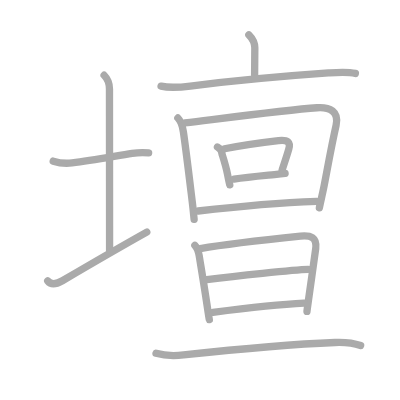
t = 0.00 s
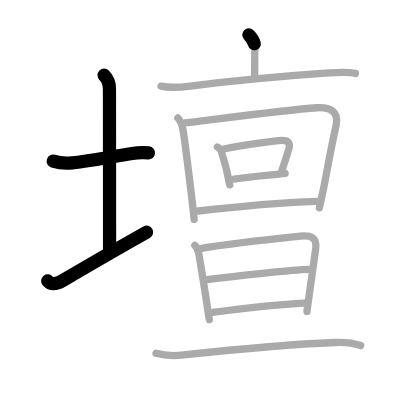
t = 3.25 s
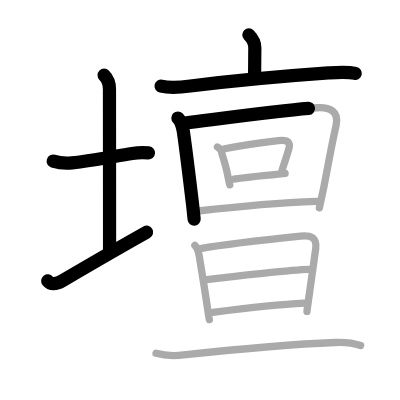
t = 6.50 s
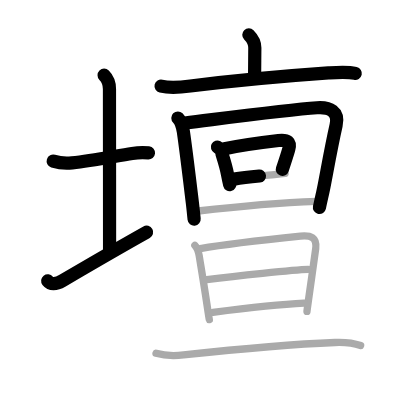
t = 9.50 s
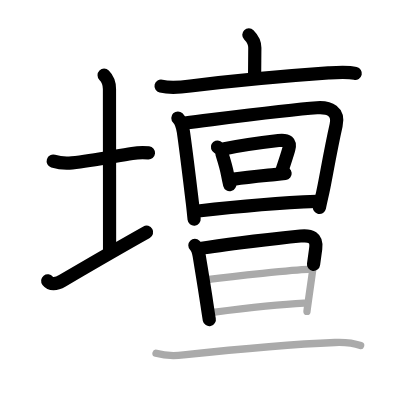
t = 12.75 s
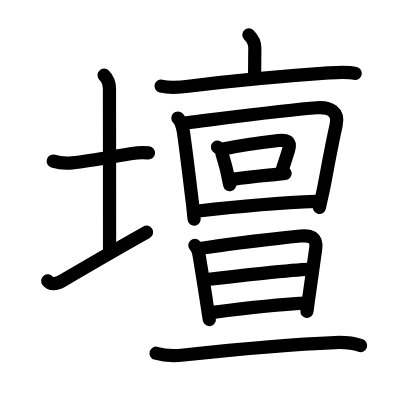
t = 16.00 s

The animated SVG that drew these frames (rendered in a browser with its animation timeline set to each time). Animation: 16 SMIL elements (animate=16); one cycle of 16.00 s.

<?xml version="1.0" standalone="no"?>
<!DOCTYPE svg PUBLIC "-//W3C//DTD SVG 1.1//EN"   "http://www.w3.org/Graphics/SVG/1.1/DTD/svg11.dtd">
<svg width="400px" height="400px"  version="1.1" xmlns="http://www.w3.org/2000/svg">
  <defs>
    <marker id="Triangle" viewBox="0 0 10 10" refX="0" refY="5" markerUnits="strokeWidth" markerWidth="3" style="stroke-opacity:0%;fill:#aaaaaa;" markerHeight="2" orient="auto">
      <path d="M 0 0 L 10 5 L 0 10 z" />
    </marker>
    
    <marker id="Arrow" viewBox="0 0 10 10" refX="5" refY="5" markerUnits="strokeWidth" markerWidth="1.8" style="stroke-opacity:0%;fill:#770000;" markerHeight="2" orient="auto">
      <path d="M 0 4 L 6 4 L 4 1 L 10 5 L 4 9 L 6 6 L 0 6 z" />
        <circle cx="5" cy="5" r="5" />
      </marker>
    
    <marker id="TriangleRed" viewBox="0 0 10 10" refX="0" refY="5" markerUnits="strokeWidth" markerWidth="3" style="stroke-opacity:0%;fill:#CC0000;" markerHeight="2" orient="auto">
      <path d="M 0 0 L 10 5 L 0 10 z" />
    </marker>
    
    <marker id="ArrowRed" viewBox="0 0 10 10" refX="5" refY="5" markerUnits="strokeWidth" markerWidth="1.8" style="stroke-opacity:0%;fill:#CC0000;" markerHeight="2" orient="auto">
      <path d="M 0 4 L 6 4 L 4 1 L 10 5 L 4 9 L 6 6 L 0 6 z" />
        <circle cx="5" cy="5" r="5" />
      </marker>
    
  </defs>
  
  <path style="fill:#ffffff; fill-opacity:100%; fill-rule:evenodd; stroke-width:0;" d="M 0 0 L 400px 0 L 400px 400px L 0 400px L 0 0" />

  <g transform="scale(3.6697247706422 3.6697247706422)">
<path style="fill:none; fill-opacity:0%; fill-rule:evenodd; stroke:#aaaaaa; stroke-opacity:100%; stroke-width: 1.5pt; stroke-linejoin:round; stroke-linecap:round;" d="M14.5 43.91c1.88 0.59 3.9 0.63 5.13 0.48c5.58-0.64 11.71-1.85 16.38-2.58c1.3-0.2 2.87-0.31 4.49-0.14"></path>
<path style="fill:none; fill-opacity:0%; fill-rule:evenodd; stroke:#aaaaaa; stroke-opacity:100%; stroke-width: 1.5pt; stroke-linejoin:round; stroke-linecap:round;" d="M28.37 20.5c1.13 1.13 1.46 2.25 1.46 3.75c0 7.25 0.03 33.25 0.03 44"></path>
<path style="fill:none; fill-opacity:0%; fill-rule:evenodd; stroke:#aaaaaa; stroke-opacity:100%; stroke-width: 1.5pt; stroke-linejoin:round; stroke-linecap:round;" d="M13 76.54c0.75 0.96 2.17 1.03 4-0.04c7.25-4.25 16.75-9.75 23-13.25"></path>
<path style="fill:none; fill-opacity:0%; fill-rule:evenodd; stroke:#aaaaaa; stroke-opacity:100%; stroke-width: 1.5pt; stroke-linejoin:round; stroke-linecap:round;" d="M67.81 9.5c0.97 0.97 1.63 2.12 1.63 3.54c0 1.96-0.06 5.59-0.06 7.34"></path>
<path style="fill:none; fill-opacity:0%; fill-rule:evenodd; stroke:#aaaaaa; stroke-opacity:100%; stroke-width: 1.5pt; stroke-linejoin:round; stroke-linecap:round;" d="M43.89 23.47c2.65 0.62 5.28 0.32 7.98-0.02c10.02-1.24 26.9-2.82 37.63-3.57c2.36-0.16 5.12-0.38 7.34 0.13"></path>
<path style="fill:none; fill-opacity:0%; fill-rule:evenodd; stroke:#aaaaaa; stroke-opacity:100%; stroke-width: 1.5pt; stroke-linejoin:round; stroke-linecap:round;" d="M48.47 32.15c0.81 0.81 1.35 2.79 1.49 3.71c0.7 4.73 1.51 11.56 2.46 19.4c0.17 1.37 0.33 3.04 0.48 4.51"></path>
<path style="fill:none; fill-opacity:0%; fill-rule:evenodd; stroke:#aaaaaa; stroke-opacity:100%; stroke-width: 1.5pt; stroke-linejoin:round; stroke-linecap:round;" d="M50.4 33.51c14.31-1.78 28.27-3.63 35.98-4.15c3.48-0.24 6.06 1 5.21 4.78c-1.52 6.74-2.76 14.11-3.45 17.38c-0.32 1.53-0.8 3.58-1.11 5.1"></path>
<path style="fill:none; fill-opacity:0%; fill-rule:evenodd; stroke:#aaaaaa; stroke-opacity:100%; stroke-width: 1.5pt; stroke-linejoin:round; stroke-linecap:round;" d="M59.25 40.07c0.66 0.34 1.25 1.15 1.26 1.92c0.56 1.79 1.08 3.4 1.48 5.47c0.19 0.99 0.39 1.98 0.62 2.92"></path>
<path style="fill:none; fill-opacity:0%; fill-rule:evenodd; stroke:#aaaaaa; stroke-opacity:100%; stroke-width: 1.5pt; stroke-linejoin:round; stroke-linecap:round;" d="M61.2 40.54c4.77-1.02 11.01-1.81 14.68-2.24c2.52-0.3 3.37 0.45 2.8 2.39c-0.42 1.46-1.03 3.32-1.79 5.59"></path>
<path style="fill:none; fill-opacity:0%; fill-rule:evenodd; stroke:#aaaaaa; stroke-opacity:100%; stroke-width: 1.5pt; stroke-linejoin:round; stroke-linecap:round;" d="M63.77 48.81c3.28-0.51 6.64-0.81 11.01-1.24c0.99-0.1 1.97-0.2 2.91-0.31"></path>
<path style="fill:none; fill-opacity:0%; fill-rule:evenodd; stroke:#aaaaaa; stroke-opacity:100%; stroke-width: 1.5pt; stroke-linejoin:round; stroke-linecap:round;" d="M54 57.5c9.07-1.05 21.43-2.23 32.28-2.63"></path>
<path style="fill:none; fill-opacity:0%; fill-rule:evenodd; stroke:#aaaaaa; stroke-opacity:100%; stroke-width: 1.5pt; stroke-linejoin:round; stroke-linecap:round;" d="M53.1 66.85c0.77 0.77 0.97 1.53 1.18 2.85c0.84 5.17 1.31 7.89 2.12 13.31c0.34 2.25 0.59 3.89 0.64 4.08"></path>
<path style="fill:none; fill-opacity:0%; fill-rule:evenodd; stroke:#aaaaaa; stroke-opacity:100%; stroke-width: 1.5pt; stroke-linejoin:round; stroke-linecap:round;" d="M54.57 67.72c5.49-0.96 21.69-2.83 27.3-3.4c2.81-0.28 4.57 0.32 4.16 3.43c-0.39 2.97-1.23 8.73-1.79 12.74c-0.34 2.42-0.59 4.2-0.59 4.36"></path>
<path style="fill:none; fill-opacity:0%; fill-rule:evenodd; stroke:#aaaaaa; stroke-opacity:100%; stroke-width: 1.5pt; stroke-linejoin:round; stroke-linecap:round;" d="M56.35 76.17c7.52-0.92 23.77-2.66 27.63-2.76"></path>
<path style="fill:none; fill-opacity:0%; fill-rule:evenodd; stroke:#aaaaaa; stroke-opacity:100%; stroke-width: 1.5pt; stroke-linejoin:round; stroke-linecap:round;" d="M58.01 85.11c6.86-0.86 17.61-2.11 24.86-2.49"></path>
<path style="fill:none; fill-opacity:0%; fill-rule:evenodd; stroke:#aaaaaa; stroke-opacity:100%; stroke-width: 1.5pt; stroke-linejoin:round; stroke-linecap:round;" d="M42.52 96.26c2.48 0.74 5.32 0.71 7.51 0.47c12.6-1.36 30.16-2.96 41.23-3.39c2.36-0.09 4.74 0.03 7.01 0.83"></path>

<path style="fill:none; fill-opacity:0%; fill-rule:evenodd; stroke:#000000; stroke-opacity:100%; stroke-width: 2.7pt; stroke-linejoin:round; stroke-linecap:round;" d="M14.5 43.91c1.88 0.59 3.9 0.63 5.13 0.48c5.58-0.64 11.71-1.85 16.38-2.58c1.3-0.2 2.87-0.31 4.49-0.14" pathLength="100" stroke-dashoffset="100" stroke-dasharray="100 105"><animate id="dashAnim1" attributeName="stroke-dashoffset" from="100" to="0" dur="1s" calcMode="linear" fill="freeze"/></path>
<path style="fill:none; fill-opacity:0%; fill-rule:evenodd; stroke:#000000; stroke-opacity:100%; stroke-width: 2.7pt; stroke-linejoin:round; stroke-linecap:round;" d="M28.37 20.5c1.13 1.13 1.46 2.25 1.46 3.75c0 7.25 0.03 33.25 0.03 44" pathLength="100" stroke-dashoffset="100" stroke-dasharray="100 105"><animate id="dashAnim2" attributeName="stroke-dashoffset" from="100" to="0" dur="1s" calcMode="linear" begin="dashAnim1.end" fill="freeze"/></path>
<path style="fill:none; fill-opacity:0%; fill-rule:evenodd; stroke:#000000; stroke-opacity:100%; stroke-width: 2.7pt; stroke-linejoin:round; stroke-linecap:round;" d="M13 76.54c0.75 0.96 2.17 1.03 4-0.04c7.25-4.25 16.75-9.75 23-13.25" pathLength="100" stroke-dashoffset="100" stroke-dasharray="100 105"><animate id="dashAnim3" attributeName="stroke-dashoffset" from="100" to="0" dur="1s" calcMode="linear" begin="dashAnim2.end" fill="freeze"/></path>
<path style="fill:none; fill-opacity:0%; fill-rule:evenodd; stroke:#000000; stroke-opacity:100%; stroke-width: 2.7pt; stroke-linejoin:round; stroke-linecap:round;" d="M67.81 9.5c0.97 0.97 1.63 2.12 1.63 3.54c0 1.96-0.06 5.59-0.06 7.34" pathLength="100" stroke-dashoffset="100" stroke-dasharray="100 105"><animate id="dashAnim4" attributeName="stroke-dashoffset" from="100" to="0" dur="1s" calcMode="linear" begin="dashAnim3.end" fill="freeze"/></path>
<path style="fill:none; fill-opacity:0%; fill-rule:evenodd; stroke:#000000; stroke-opacity:100%; stroke-width: 2.7pt; stroke-linejoin:round; stroke-linecap:round;" d="M43.89 23.47c2.65 0.62 5.28 0.32 7.98-0.02c10.02-1.24 26.9-2.82 37.63-3.57c2.36-0.16 5.12-0.38 7.34 0.13" pathLength="100" stroke-dashoffset="100" stroke-dasharray="100 105"><animate id="dashAnim5" attributeName="stroke-dashoffset" from="100" to="0" dur="1s" calcMode="linear" begin="dashAnim4.end" fill="freeze"/></path>
<path style="fill:none; fill-opacity:0%; fill-rule:evenodd; stroke:#000000; stroke-opacity:100%; stroke-width: 2.7pt; stroke-linejoin:round; stroke-linecap:round;" d="M48.47 32.15c0.81 0.81 1.35 2.79 1.49 3.71c0.7 4.73 1.51 11.56 2.46 19.4c0.17 1.37 0.33 3.04 0.48 4.51" pathLength="100" stroke-dashoffset="100" stroke-dasharray="100 105"><animate id="dashAnim6" attributeName="stroke-dashoffset" from="100" to="0" dur="1s" calcMode="linear" begin="dashAnim5.end" fill="freeze"/></path>
<path style="fill:none; fill-opacity:0%; fill-rule:evenodd; stroke:#000000; stroke-opacity:100%; stroke-width: 2.7pt; stroke-linejoin:round; stroke-linecap:round;" d="M50.4 33.51c14.31-1.78 28.27-3.63 35.98-4.15c3.48-0.24 6.06 1 5.21 4.78c-1.52 6.74-2.76 14.11-3.45 17.38c-0.32 1.53-0.8 3.58-1.11 5.1" pathLength="100" stroke-dashoffset="100" stroke-dasharray="100 105"><animate id="dashAnim7" attributeName="stroke-dashoffset" from="100" to="0" dur="1s" calcMode="linear" begin="dashAnim6.end" fill="freeze"/></path>
<path style="fill:none; fill-opacity:0%; fill-rule:evenodd; stroke:#000000; stroke-opacity:100%; stroke-width: 2.7pt; stroke-linejoin:round; stroke-linecap:round;" d="M59.25 40.07c0.66 0.34 1.25 1.15 1.26 1.92c0.56 1.79 1.08 3.4 1.48 5.47c0.19 0.99 0.39 1.98 0.62 2.92" pathLength="100" stroke-dashoffset="100" stroke-dasharray="100 105"><animate id="dashAnim8" attributeName="stroke-dashoffset" from="100" to="0" dur="1s" calcMode="linear" begin="dashAnim7.end" fill="freeze"/></path>
<path style="fill:none; fill-opacity:0%; fill-rule:evenodd; stroke:#000000; stroke-opacity:100%; stroke-width: 2.7pt; stroke-linejoin:round; stroke-linecap:round;" d="M61.2 40.54c4.77-1.02 11.01-1.81 14.68-2.24c2.52-0.3 3.37 0.45 2.8 2.39c-0.42 1.46-1.03 3.32-1.79 5.59" pathLength="100" stroke-dashoffset="100" stroke-dasharray="100 105"><animate id="dashAnim9" attributeName="stroke-dashoffset" from="100" to="0" dur="1s" calcMode="linear" begin="dashAnim8.end" fill="freeze"/></path>
<path style="fill:none; fill-opacity:0%; fill-rule:evenodd; stroke:#000000; stroke-opacity:100%; stroke-width: 2.7pt; stroke-linejoin:round; stroke-linecap:round;" d="M63.77 48.81c3.28-0.51 6.64-0.81 11.01-1.24c0.99-0.1 1.97-0.2 2.91-0.31" pathLength="100" stroke-dashoffset="100" stroke-dasharray="100 105"><animate id="dashAnim10" attributeName="stroke-dashoffset" from="100" to="0" dur="1s" calcMode="linear" begin="dashAnim9.end" fill="freeze"/></path>
<path style="fill:none; fill-opacity:0%; fill-rule:evenodd; stroke:#000000; stroke-opacity:100%; stroke-width: 2.7pt; stroke-linejoin:round; stroke-linecap:round;" d="M54 57.5c9.07-1.05 21.43-2.23 32.28-2.63" pathLength="100" stroke-dashoffset="100" stroke-dasharray="100 105"><animate id="dashAnim11" attributeName="stroke-dashoffset" from="100" to="0" dur="1s" calcMode="linear" begin="dashAnim10.end" fill="freeze"/></path>
<path style="fill:none; fill-opacity:0%; fill-rule:evenodd; stroke:#000000; stroke-opacity:100%; stroke-width: 2.7pt; stroke-linejoin:round; stroke-linecap:round;" d="M53.1 66.85c0.77 0.77 0.97 1.53 1.18 2.85c0.84 5.17 1.31 7.89 2.12 13.31c0.34 2.25 0.59 3.89 0.64 4.08" pathLength="100" stroke-dashoffset="100" stroke-dasharray="100 105"><animate id="dashAnim12" attributeName="stroke-dashoffset" from="100" to="0" dur="1s" calcMode="linear" begin="dashAnim11.end" fill="freeze"/></path>
<path style="fill:none; fill-opacity:0%; fill-rule:evenodd; stroke:#000000; stroke-opacity:100%; stroke-width: 2.7pt; stroke-linejoin:round; stroke-linecap:round;" d="M54.57 67.72c5.49-0.96 21.69-2.83 27.3-3.4c2.81-0.28 4.57 0.32 4.16 3.43c-0.39 2.97-1.23 8.73-1.79 12.74c-0.34 2.42-0.59 4.2-0.59 4.36" pathLength="100" stroke-dashoffset="100" stroke-dasharray="100 105"><animate id="dashAnim13" attributeName="stroke-dashoffset" from="100" to="0" dur="1s" calcMode="linear" begin="dashAnim12.end" fill="freeze"/></path>
<path style="fill:none; fill-opacity:0%; fill-rule:evenodd; stroke:#000000; stroke-opacity:100%; stroke-width: 2.7pt; stroke-linejoin:round; stroke-linecap:round;" d="M56.35 76.17c7.52-0.92 23.77-2.66 27.63-2.76" pathLength="100" stroke-dashoffset="100" stroke-dasharray="100 105"><animate id="dashAnim14" attributeName="stroke-dashoffset" from="100" to="0" dur="1s" calcMode="linear" begin="dashAnim13.end" fill="freeze"/></path>
<path style="fill:none; fill-opacity:0%; fill-rule:evenodd; stroke:#000000; stroke-opacity:100%; stroke-width: 2.7pt; stroke-linejoin:round; stroke-linecap:round;" d="M58.01 85.11c6.86-0.86 17.61-2.11 24.86-2.49" pathLength="100" stroke-dashoffset="100" stroke-dasharray="100 105"><animate id="dashAnim15" attributeName="stroke-dashoffset" from="100" to="0" dur="1s" calcMode="linear" begin="dashAnim14.end" fill="freeze"/></path>
<path style="fill:none; fill-opacity:0%; fill-rule:evenodd; stroke:#000000; stroke-opacity:100%; stroke-width: 2.7pt; stroke-linejoin:round; stroke-linecap:round;" d="M42.52 96.26c2.48 0.74 5.32 0.71 7.51 0.47c12.6-1.36 30.16-2.96 41.23-3.39c2.36-0.09 4.74 0.03 7.01 0.83" pathLength="100" stroke-dashoffset="100" stroke-dasharray="100 105"><animate id="dashAnim16" attributeName="stroke-dashoffset" from="100" to="0" dur="1s" calcMode="linear" begin="dashAnim15.end" fill="freeze"/></path>

</g>

</svg>  
          
